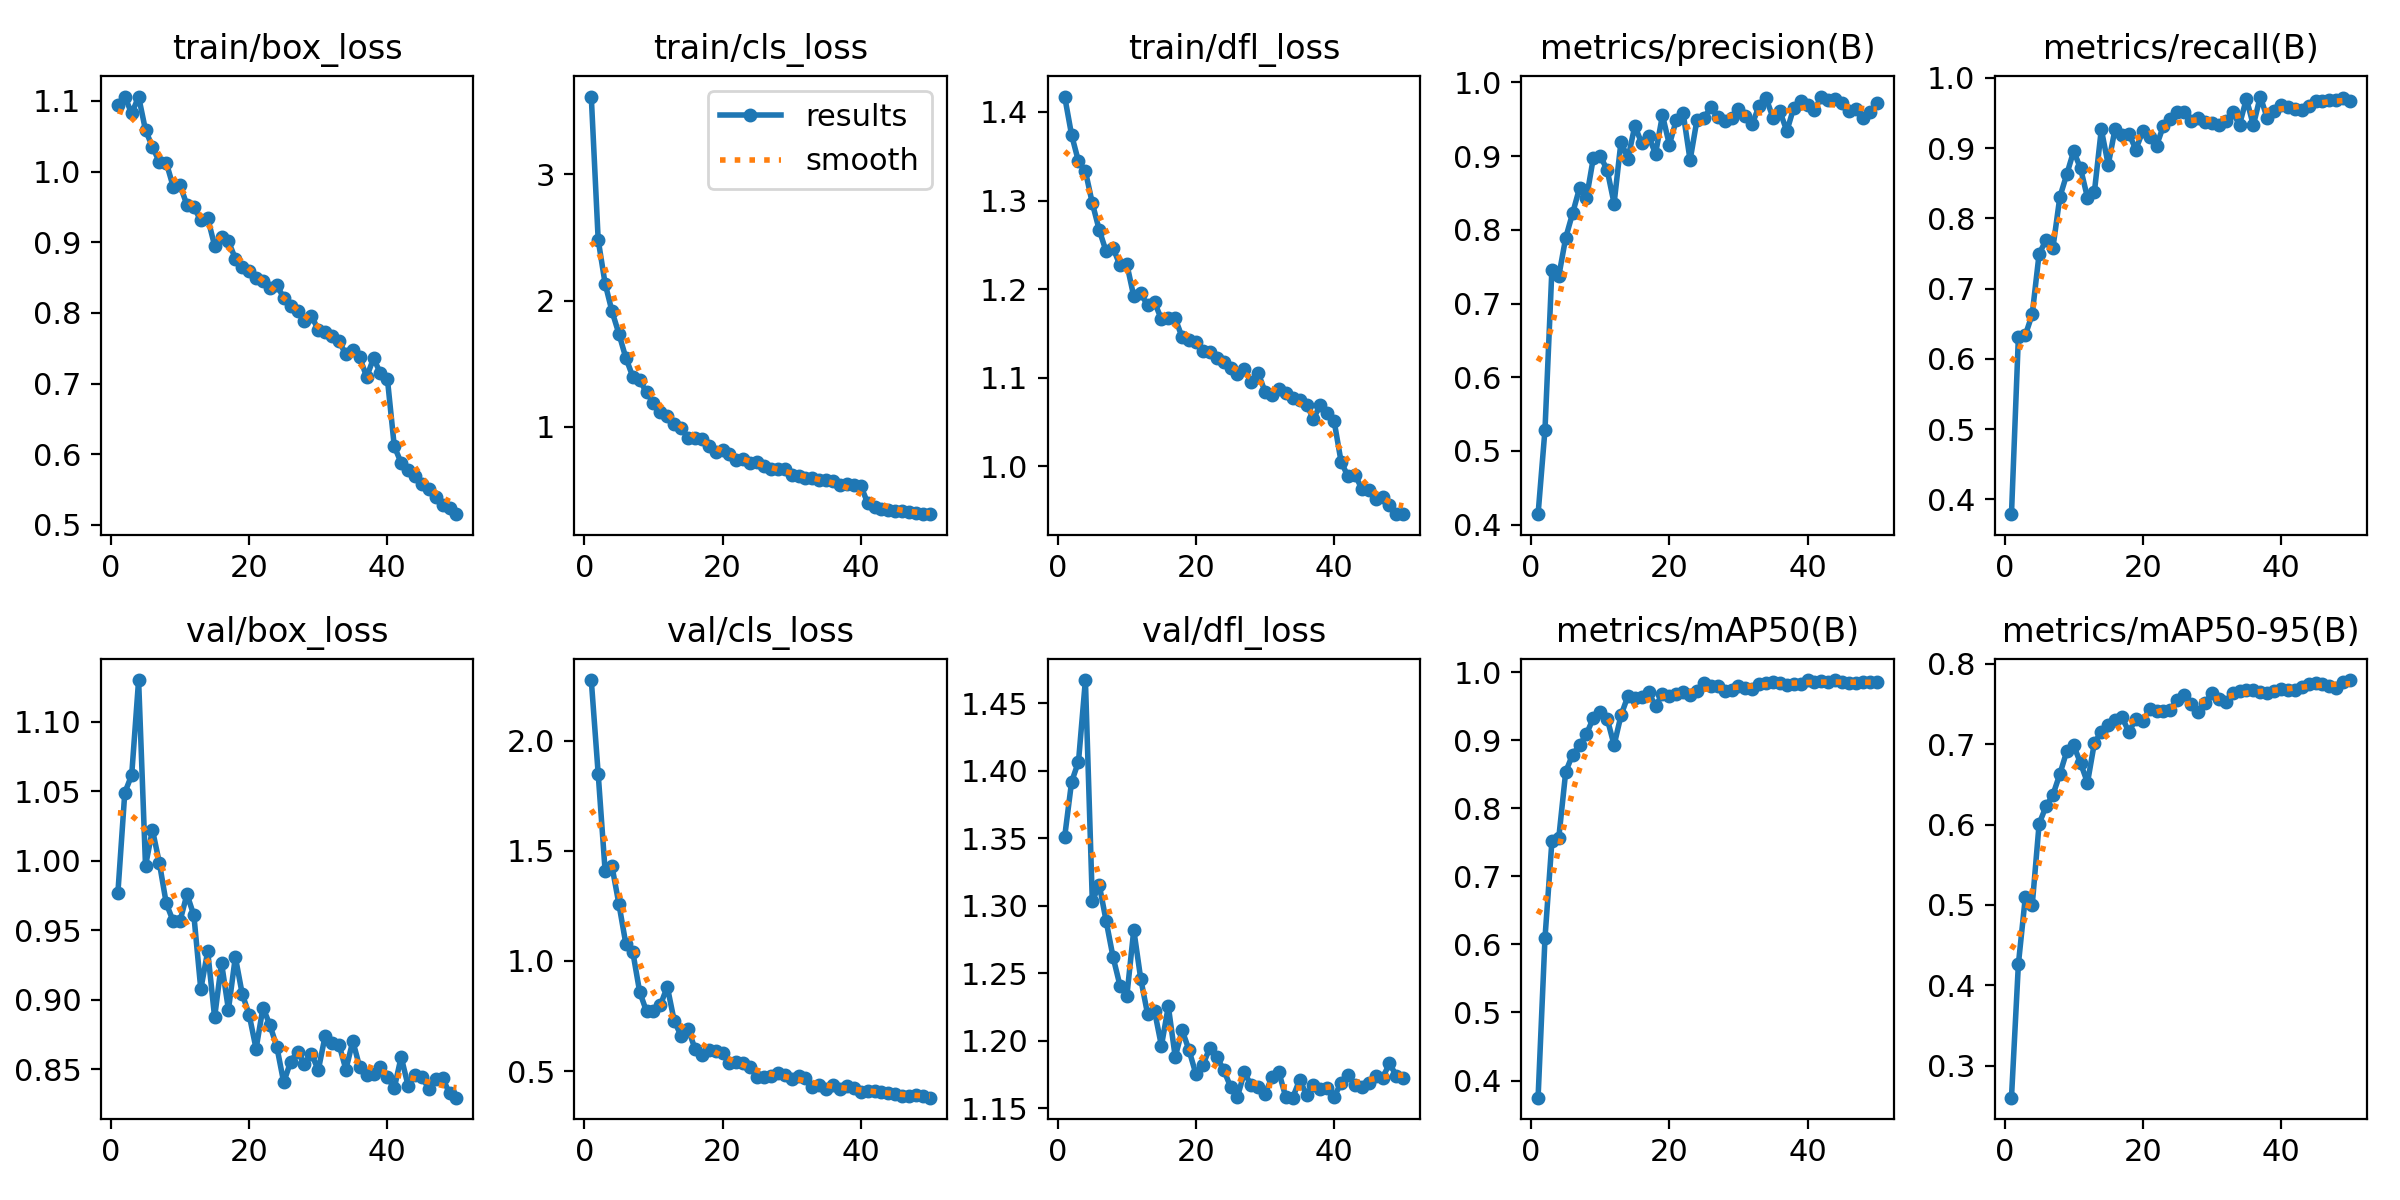

Source data for this figure (header and first rows):
epoch, time, train/box_loss, train/cls_loss, train/dfl_loss, metrics/precision(B), metrics/recall(B), metrics/mAP50(B), metrics/mAP50-95(B), val/box_loss, val/cls_loss, val/dfl_loss, lr/pg0, lr/pg1, lr/pg2
1, 1215, 1.094, 3.614, 1.417, 0.4143, 0.3788, 0.3748, 0.2602, 0.9768, 2.277, 1.351, 0.0002063, 0.0002063, 0.0002063
2, 1255, 1.106, 2.48, 1.374, 0.5289, 0.6312, 0.6093, 0.4263, 1.049, 1.851, 1.392, 0.0004065, 0.0004065, 0.0004065
3, 1294, 1.082, 2.135, 1.344, 0.7459, 0.6335, 0.7511, 0.5093, 1.062, 1.411, 1.407, 0.0005983, 0.0005983, 0.0005983
4, 1332, 1.106, 1.914, 1.333, 0.7373, 0.6633, 0.7569, 0.4994, 1.13, 1.429, 1.467, 0.0005879, 0.0005879, 0.0005879
5, 1370, 1.059, 1.737, 1.297, 0.7893, 0.7495, 0.8534, 0.6008, 0.9964, 1.259, 1.303, 0.0005755, 0.0005755, 0.0005755
6, 1410, 1.035, 1.547, 1.267, 0.8225, 0.769, 0.8788, 0.6226, 1.022, 1.078, 1.315, 0.0005631, 0.0005631, 0.0005631
7, 1449, 1.014, 1.399, 1.243, 0.8567, 0.7581, 0.8923, 0.637, 0.9987, 1.042, 1.289, 0.0005508, 0.0005508, 0.0005508
8, 1488, 1.013, 1.37, 1.247, 0.8429, 0.8304, 0.9089, 0.6627, 0.9695, 0.8601, 1.262, 0.0005384, 0.0005384, 0.0005384
9, 1526, 0.9788, 1.273, 1.227, 0.8975, 0.8627, 0.9325, 0.691, 0.9566, 0.7704, 1.241, 0.000526, 0.000526, 0.000526
10, 1565, 0.9806, 1.188, 1.228, 0.9002, 0.8957, 0.9418, 0.6983, 0.9568, 0.771, 1.233, 0.0005136, 0.0005136, 0.0005136
11, 1605, 0.9526, 1.115, 1.192, 0.8812, 0.8711, 0.9317, 0.6763, 0.976, 0.7992, 1.282, 0.0005012, 0.0005012, 0.0005012
12, 1644, 0.9494, 1.084, 1.195, 0.8357, 0.8294, 0.8926, 0.652, 0.9607, 0.8834, 1.246, 0.0004889, 0.0004889, 0.0004889
13, 1682, 0.931, 1.02, 1.182, 0.9195, 0.8376, 0.9363, 0.7016, 0.9077, 0.7278, 1.22, 0.0004765, 0.0004765, 0.0004765
14, 1721, 0.9342, 0.9928, 1.185, 0.8964, 0.9268, 0.9646, 0.7153, 0.935, 0.66, 1.222, 0.0004641, 0.0004641, 0.0004641
15, 1760, 0.8951, 0.916, 1.166, 0.9409, 0.8764, 0.9617, 0.7236, 0.8875, 0.6925, 1.196, 0.0004518, 0.0004518, 0.0004518
16, 1799, 0.9072, 0.912, 1.167, 0.9174, 0.9278, 0.9638, 0.7297, 0.9266, 0.6017, 1.225, 0.0004394, 0.0004394, 0.0004394
17, 1838, 0.9014, 0.9029, 1.167, 0.9266, 0.9183, 0.9704, 0.7333, 0.893, 0.5738, 1.188, 0.000427, 0.000427, 0.000427
18, 1875, 0.8767, 0.8505, 1.146, 0.9032, 0.9203, 0.9498, 0.715, 0.9308, 0.5956, 1.208, 0.0004146, 0.0004146, 0.0004146
19, 1914, 0.8646, 0.8024, 1.143, 0.9554, 0.8981, 0.9677, 0.7316, 0.9042, 0.5924, 1.193, 0.0004022, 0.0004022, 0.0004022
20, 1953, 0.8588, 0.8159, 1.14, 0.9155, 0.9243, 0.9646, 0.7286, 0.8893, 0.581, 1.175, 0.0003899, 0.0003899, 0.0003899
21, 1992, 0.8498, 0.7821, 1.13, 0.9488, 0.9161, 0.9677, 0.7436, 0.8649, 0.5344, 1.182, 0.0003775, 0.0003775, 0.0003775
22, 2030, 0.8454, 0.7399, 1.129, 0.9581, 0.9037, 0.9704, 0.7415, 0.8945, 0.5425, 1.195, 0.0003651, 0.0003651, 0.0003651
23, 2068, 0.8356, 0.7454, 1.122, 0.8944, 0.9321, 0.9664, 0.7408, 0.8819, 0.5348, 1.188, 0.0003527, 0.0003527, 0.0003527
24, 2106, 0.8394, 0.717, 1.118, 0.9495, 0.9409, 0.9728, 0.7429, 0.8663, 0.5176, 1.179, 0.0003404, 0.0003404, 0.0003404
25, 2145, 0.8211, 0.7194, 1.111, 0.9517, 0.9519, 0.9833, 0.7554, 0.8407, 0.4729, 1.166, 0.000328, 0.000328, 0.000328
26, 2183, 0.8096, 0.6942, 1.104, 0.9662, 0.9513, 0.9799, 0.7608, 0.8556, 0.4748, 1.158, 0.0003156, 0.0003156, 0.0003156
27, 2222, 0.8033, 0.6681, 1.11, 0.9533, 0.9382, 0.9796, 0.7501, 0.8628, 0.4753, 1.177, 0.0003033, 0.0003033, 0.0003033
28, 2261, 0.7884, 0.6637, 1.095, 0.9479, 0.9425, 0.9728, 0.74, 0.8542, 0.489, 1.167, 0.0002909, 0.0002909, 0.0002909
29, 2301, 0.7963, 0.6634, 1.105, 0.9521, 0.937, 0.9735, 0.7508, 0.8614, 0.4818, 1.166, 0.0002785, 0.0002785, 0.0002785
30, 2340, 0.7758, 0.6222, 1.084, 0.9645, 0.9355, 0.9787, 0.7634, 0.8494, 0.4642, 1.161, 0.0002661, 0.0002661, 0.0002661
31, 2378, 0.7734, 0.6146, 1.081, 0.9539, 0.9329, 0.9771, 0.7556, 0.8742, 0.4791, 1.173, 0.0002538, 0.0002538, 0.0002538
32, 2416, 0.7671, 0.5953, 1.087, 0.9437, 0.9381, 0.9746, 0.7522, 0.8693, 0.4683, 1.177, 0.0002414, 0.0002414, 0.0002414
33, 2455, 0.7598, 0.5931, 1.083, 0.9684, 0.9514, 0.9828, 0.7638, 0.8679, 0.4278, 1.158, 0.000229, 0.000229, 0.000229
34, 2492, 0.7412, 0.5795, 1.077, 0.9786, 0.9334, 0.9838, 0.7655, 0.8499, 0.4383, 1.158, 0.0002166, 0.0002166, 0.0002166
35, 2530, 0.7475, 0.5781, 1.075, 0.9519, 0.9704, 0.9853, 0.7668, 0.8704, 0.417, 1.171, 0.0002043, 0.0002043, 0.0002043
36, 2569, 0.7369, 0.5717, 1.069, 0.9607, 0.9325, 0.9837, 0.7671, 0.8516, 0.4373, 1.16, 0.0001919, 0.0001919, 0.0001919
37, 2607, 0.7095, 0.5389, 1.054, 0.9339, 0.9735, 0.9816, 0.7652, 0.8461, 0.4165, 1.167, 0.0001795, 0.0001795, 0.0001795
38, 2646, 0.7356, 0.5507, 1.069, 0.9655, 0.9432, 0.9824, 0.7633, 0.8466, 0.4316, 1.164, 0.0001671, 0.0001671, 0.0001671
39, 2684, 0.7146, 0.5374, 1.06, 0.9749, 0.9523, 0.9821, 0.7663, 0.8518, 0.4207, 1.165, 0.0001547, 0.0001547, 0.0001547
40, 2724, 0.707, 0.5354, 1.051, 0.9687, 0.9615, 0.9882, 0.7684, 0.8443, 0.4044, 1.159, 0.0001424, 0.0001424, 0.0001424
41, 2763, 0.6112, 0.3973, 1.005, 0.9626, 0.9579, 0.9847, 0.7674, 0.8366, 0.4079, 1.169, 0.00013, 0.00013, 0.00013
42, 2801, 0.5876, 0.3625, 0.9885, 0.9808, 0.9553, 0.9866, 0.7678, 0.859, 0.409, 1.175, 0.0001176, 0.0001176, 0.0001176
43, 2837, 0.5772, 0.3526, 0.9904, 0.9754, 0.9543, 0.985, 0.7715, 0.8382, 0.4041, 1.167, 0.0001052, 0.0001052, 0.0001052
44, 2874, 0.5697, 0.3437, 0.9748, 0.977, 0.9605, 0.9876, 0.7743, 0.8463, 0.3989, 1.166, 9.2875e-05, 9.2875e-05, 9.2875e-05
45, 2912, 0.5579, 0.3319, 0.9729, 0.9724, 0.9672, 0.9849, 0.7754, 0.8445, 0.3954, 1.169, 8.05e-05, 8.05e-05, 8.05e-05
46, 2947, 0.5504, 0.3346, 0.9627, 0.9607, 0.967, 0.984, 0.7748, 0.8361, 0.3879, 1.174, 6.8125e-05, 6.8125e-05, 6.8125e-05
47, 2985, 0.5389, 0.3263, 0.9649, 0.9644, 0.9689, 0.9836, 0.7719, 0.8429, 0.3884, 1.172, 5.575e-05, 5.575e-05, 5.575e-05
48, 3022, 0.5278, 0.32, 0.9568, 0.9522, 0.9684, 0.9849, 0.7692, 0.8438, 0.3925, 1.183, 4.3375e-05, 4.3375e-05, 4.3375e-05
49, 3059, 0.5232, 0.3116, 0.9459, 0.9591, 0.9709, 0.9851, 0.7773, 0.8327, 0.3842, 1.174, 3.1e-05, 3.1e-05, 3.1e-05
50, 3096, 0.5151, 0.3095, 0.9464, 0.9724, 0.9669, 0.9853, 0.7797, 0.8297, 0.3788, 1.172, 1.8625e-05, 1.8625e-05, 1.8625e-05
